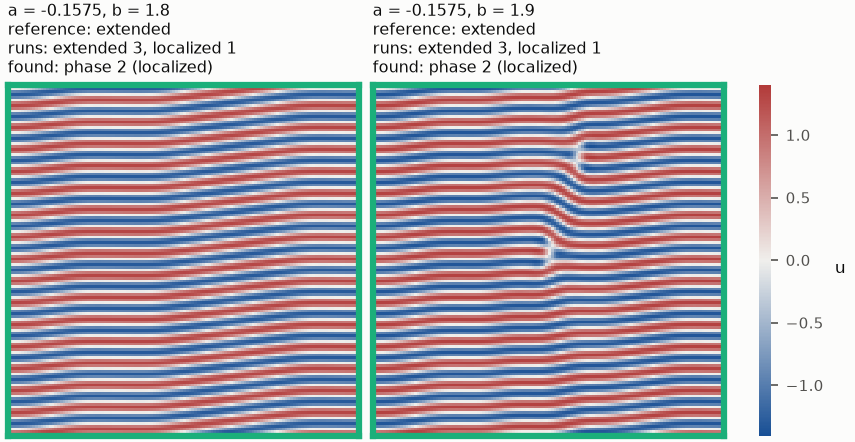

The data file committed next to this chart (first rows):
a, b, reference, runs, phase, phase_label, run_shown
-0.1575, 1.8, extended, extended 3, localized 1, 2, localized, 261
-0.1575, 1.9, extended, extended 3, localized 1, 2, localized, 265
